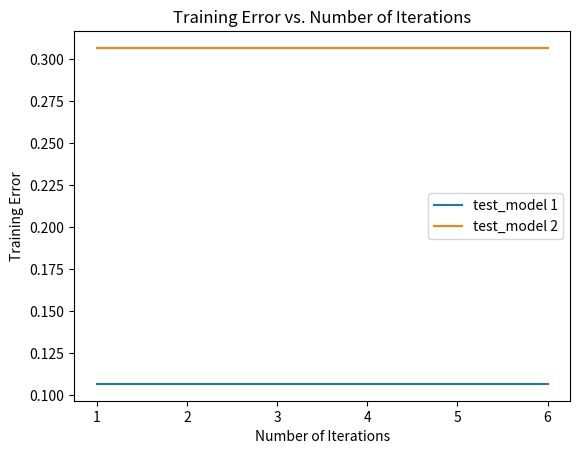
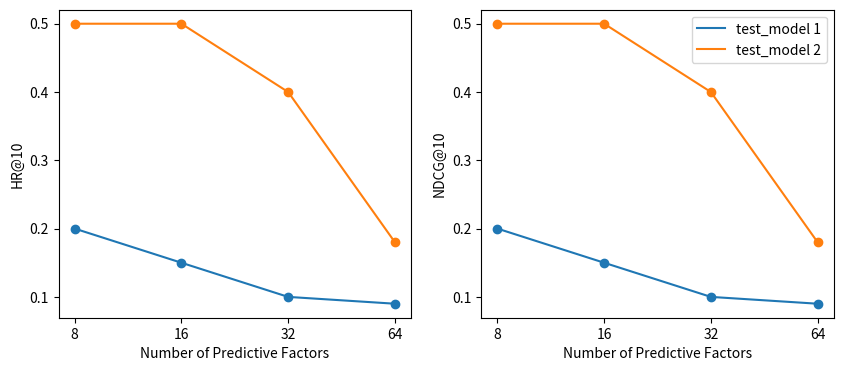
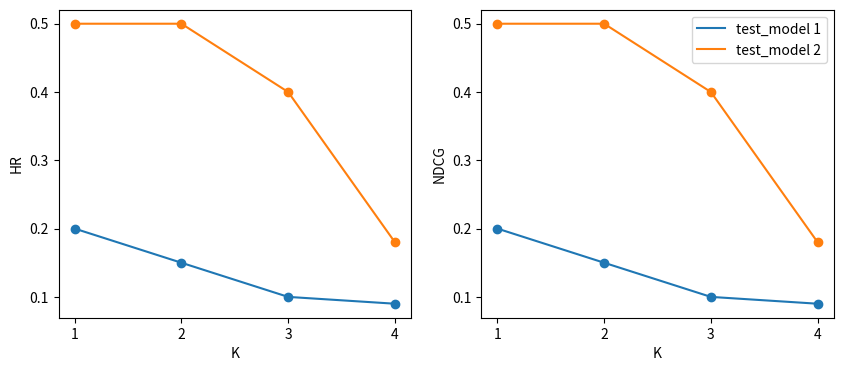

These figures' Python source, in order:
import matplotlib.pyplot as plt
import numpy as np

def iteration_error_plot(model_error_dict):
    """
    @args: 
    model_error_dict: dict {'model_name': [model_error_list, iteration]} indicates training error according to each epoch
    """

    # Compute the smoothed values of the error using a rolling mean

    batch_size = 64

    for model_name, error_log in model_error_dict.items():
        error_list, iteration = np.array(error_log[0]), np.array(error_log[1])
        for i in range(0, error_list.shape[0], batch_size):
            error_list[i: (i + batch_size)] = np.mean(error_list[i: (i + batch_size)] )        

        # Replace the original array with the means array
        plt.plot(iteration, error_list, label=model_name)
       

    # add labels and title
    plt.xlabel('Number of Iterations')
    plt.ylabel('Training Error')
    plt.title('Training Error vs. Number of Iterations')
    plt.legend()

    # display the plot
    plt.show()

def predictive_factor_eval_plot(factor_arr, hr_dict, ndcg_dict, n):
    """
    @args: 
    factor_arr: list of predictive factors of NCF model 
    hr_dict: dict {'model_name': hr_score} of hit rate score according to factor
    ndcg_dict: dict {'model_name': ndcg_score} of ndcg_arr score according to factor
    """
    fig, (ax1, ax2) = plt.subplots(1, 2, figsize = (10, 4))
    factor_arr = np.array(factor_arr).astype(str)

    for model_name, hr_score in hr_dict.items():
        ax1.plot(factor_arr, hr_score, label=model_name)
        ax1.scatter(factor_arr, hr_score)

    for model_name, ndcg_score in ndcg_dict.items():
        ax2.plot(factor_arr, ndcg_score, label=model_name)
        ax2.scatter(factor_arr, ndcg_score)

    # add labels and title
    ax1.set_xlabel('Number of Predictive Factors')
    ax1.set_ylabel('HR@{n}'.format(n=n))
    
    ax2.set_xlabel('Number of Predictive Factors')
    ax2.set_ylabel('NDCG@{n}'.format(n=n))
    plt.legend()
    
    # display the plot
    plt.show()


def k_eval_plot(k_arr, hr_dict, ndcg_dict, n=10):
    """
    @args: 
    k_arr: list of predictive factors of NCF model 
    hr_dict: dict {'model_name': hr_score} of hit rate score according to factor
    ndcg_dict: dict {'model_name': ndcg_score} of ndcg_arr score according to factor
    """
    fig, (ax1, ax2) = plt.subplots(1, 2, figsize = (10, 4))
    

    for model_name, hr_score in hr_dict.items():
        ax1.plot(k_arr, hr_score, label=model_name)
        ax1.scatter(k_arr, hr_score)

    for model_name, ndcg_score in ndcg_dict.items():
        ax2.plot(k_arr, ndcg_score, label=model_name)
        ax2.scatter(k_arr, ndcg_score)

    # add labels and title
    ax1.set_xlabel('K')
    ax1.set_ylabel('HR')
    ax1.set_xticks(k_arr)

    ax2.set_xlabel('K')
    ax2.set_ylabel('NDCG')
    ax2.set_xticks(k_arr)
    
    plt.legend()
    
    # display the plot
    plt.show()

if __name__ == '__main__':
        
    # Toy example

    # example training error values
    training_error = {'test_model 1': [[0.2, 0.15, 0.1, 0.08, 0.06, 0.05], [1, 2, 3, 4, 5, 6]], 'test_model 2': [[0.5, 0.5, 0.4, 0.18, 0.16, 0.1], [1, 2, 3, 4, 5, 6]]}

    iteration_error_plot(training_error)

    hr_dict = {'test_model 1': [0.2, 0.15, 0.1, 0.09], 'test_model 2': [0.5, 0.5, 0.4, 0.18]}
    ndcg_dict = {'test_model 1': [0.2, 0.15, 0.1, 0.09], 'test_model 2': [0.5, 0.5, 0.4, 0.18]}
    factor_arr = [8, 16, 32, 64]
    predictive_factor_eval_plot(factor_arr, hr_dict, ndcg_dict, n=10)

    hr_dict = {'test_model 1': [0.2, 0.15, 0.1, 0.09], 'test_model 2': [0.5, 0.5, 0.4, 0.18]}
    ndcg_dict = {'test_model 1': [0.2, 0.15, 0.1, 0.09], 'test_model 2': [0.5, 0.5, 0.4, 0.18]}
    k_arr = [1, 2, 3, 4]
    k_eval_plot(k_arr, hr_dict, ndcg_dict)
